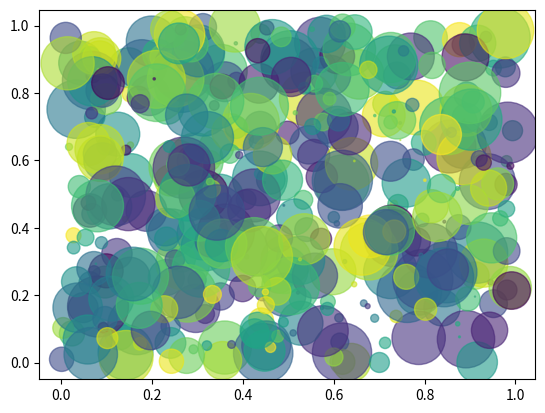

This chart was generated by the following Python code:
# ^_^ coding:utf-8 ^_^

import numpy as np
import matplotlib.pyplot as plt

# 定义值的个数
num_vals = 400

# 生成随机数
x = np.random.rand(num_vals)
y = np.random.rand(num_vals)

# 定义每个点的面积
# 指定最大半径
max_radius = 25
area = np.pi * (max_radius * np.random.rand(num_vals)) ** 2

# 生成颜色
colors = np.random.rand(num_vals)

# 画出数据点
plt.scatter(x, y, s=area, c=colors, alpha=0.6)

plt.show()